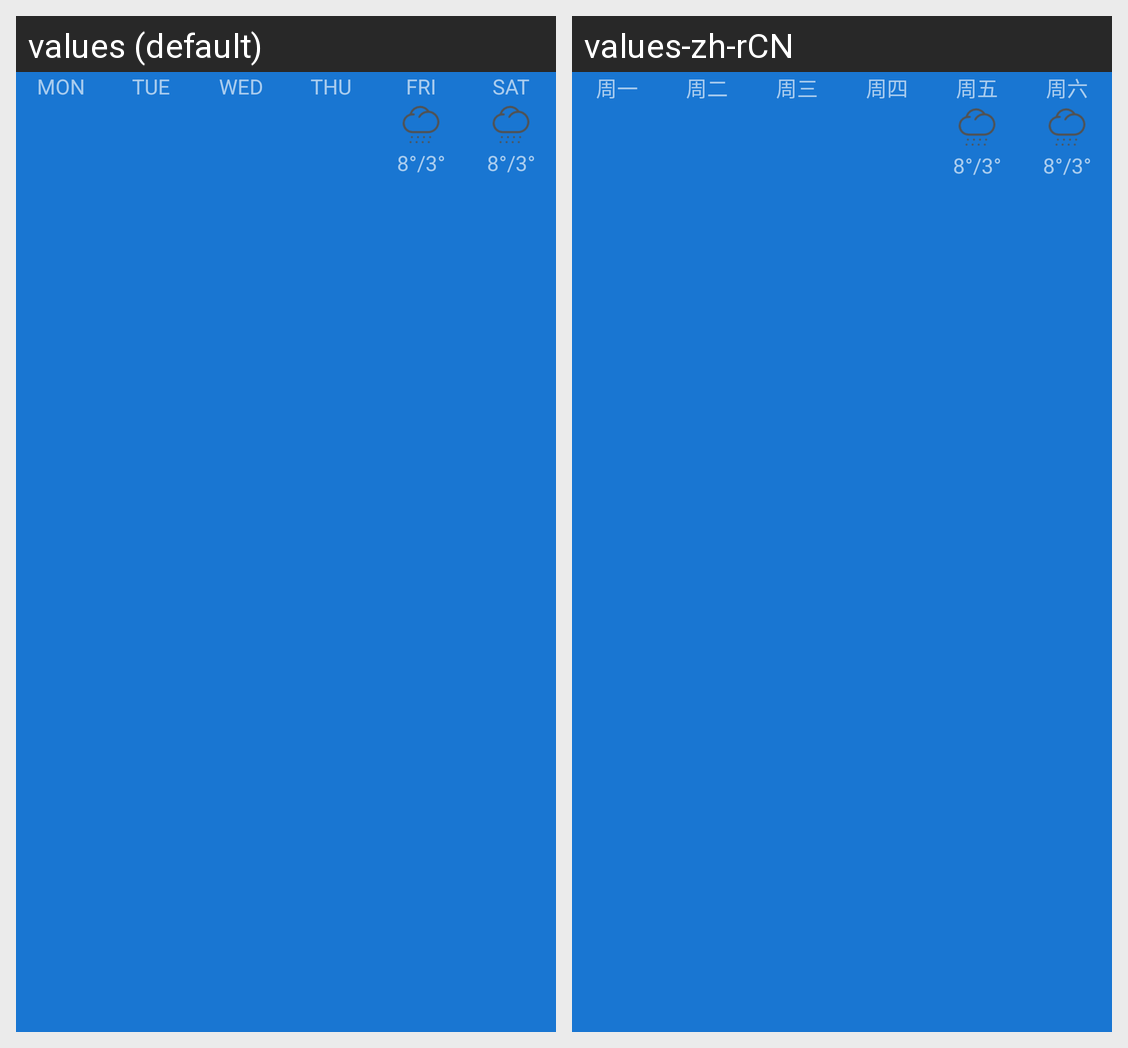

This grid shows one Android layout under two languages. Give, for every string resource on the screen, its name, the default text and each shown locale's text.
Android screen res/layout/week_weather_layout.xml rendered under 2 locales, left to right: values (default), values-zh-rCN. Device: Nexus 5 (rendered at 1080×1920; each locale shown at half size, 540×960, under a caption strip naming it); theme AppTheme.
Strings drawn on this screen, with the default value and each locale's value (text and hints the layout hard-codes, and strings that could not be matched under every locale, appear in the picture but are not listed):

monday
  values: MON
  values-zh-rCN: 周一

tuesday
  values: TUE
  values-zh-rCN: 周二

wednesday
  values: WED
  values-zh-rCN: 周三

thursday
  values: THU
  values-zh-rCN: 周四

friday
  values: FRI
  values-zh-rCN: 周五

saturday
  values: SAT
  values-zh-rCN: 周六
